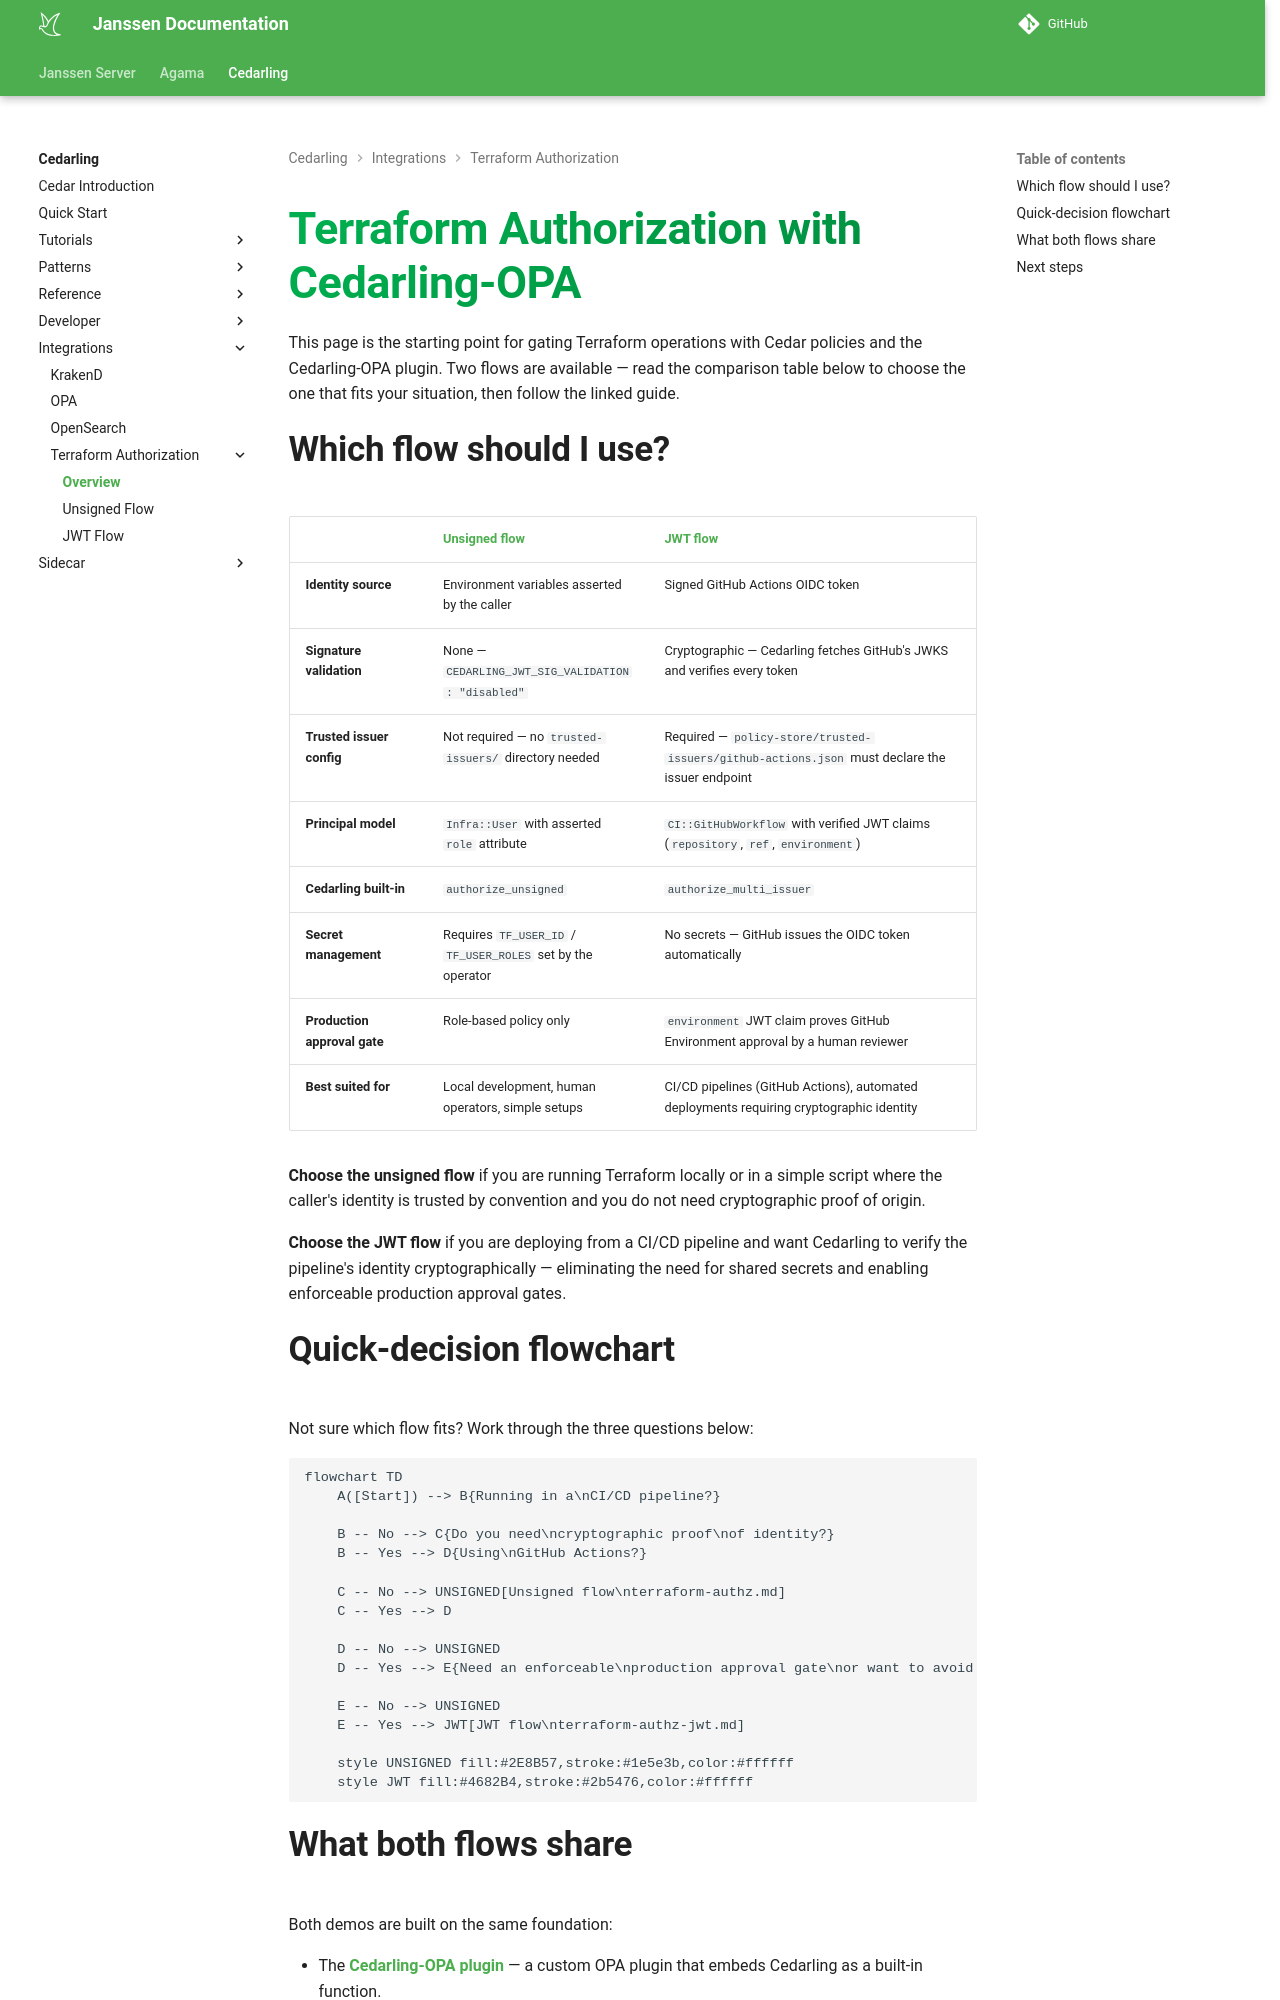

repository: JanssenProject/jans · page: nightly/cedarling/integrations/terraform-authz-overview/index.html · generator: mkdocs

---
tags:
  - Cedar
  - Cedarling
  - OPA
  - Terraform
  - Infrastructure
---

# Terraform Authorization with Cedarling-OPA

This page is the starting point for gating Terraform operations with Cedar policies and the Cedarling-OPA plugin. Two flows are available — read the comparison table below to choose the one that fits your situation, then follow the linked guide.

## Which flow should I use?

| | **[Unsigned flow](./terraform-authz.md)** | **[JWT flow](./terraform-authz-jwt.md)** |
|---|---|---|
| **Identity source** | Environment variables asserted by the caller | Signed GitHub Actions OIDC token |
| **Signature validation** | None — `CEDARLING_JWT_SIG_VALIDATION: "disabled"` | Cryptographic — Cedarling fetches GitHub's JWKS and verifies every token |
| **Trusted issuer config** | Not required — no `trusted-issuers/` directory needed | Required — `policy-store/trusted-issuers/github-actions.json` must declare the issuer endpoint |
| **Principal model** | `Infra::User` with asserted `role` attribute | `CI::GitHubWorkflow` with verified JWT claims (`repository`, `ref`, `environment`) |
| **Cedarling built-in** | `authorize_unsigned` | `authorize_multi_issuer` |
| **Secret management** | Requires `TF_USER_ID` / `TF_USER_ROLES` set by the operator | No secrets — GitHub issues the OIDC token automatically |
| **Production approval gate** | Role-based policy only | `environment` JWT claim proves GitHub Environment approval by a human reviewer |
| **Best suited for** | Local development, human operators, simple setups | CI/CD pipelines (GitHub Actions), automated deployments requiring cryptographic identity |

**Choose the unsigned flow** if you are running Terraform locally or in a simple script where the caller's identity is trusted by convention and you do not need cryptographic proof of origin.

**Choose the JWT flow** if you are deploying from a CI/CD pipeline and want Cedarling to verify the pipeline's identity cryptographically — eliminating the need for shared secrets and enabling enforceable production approval gates.

## Quick-decision flowchart

Not sure which flow fits? Work through the three questions below:

```mermaid
flowchart TD
    A([Start]) --> B{Running in a\nCI/CD pipeline?}

    B -- No --> C{Do you need\ncryptographic proof\nof identity?}
    B -- Yes --> D{Using\nGitHub Actions?}

    C -- No --> UNSIGNED[Unsigned flow\nterraform-authz.md]
    C -- Yes --> D

    D -- No --> UNSIGNED
    D -- Yes --> E{Need an enforceable\nproduction approval gate\nor want to avoid shared secrets?}

    E -- No --> UNSIGNED
    E -- Yes --> JWT[JWT flow\nterraform-authz-jwt.md]

    style UNSIGNED fill:#2E8B57,stroke:#1e5e3b,color:#ffffff
    style JWT fill:#4682B4,stroke:#2b5476,color:#ffffff
```
